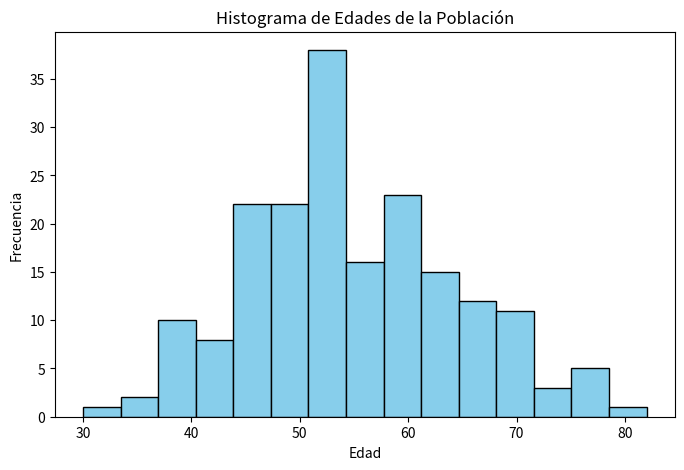
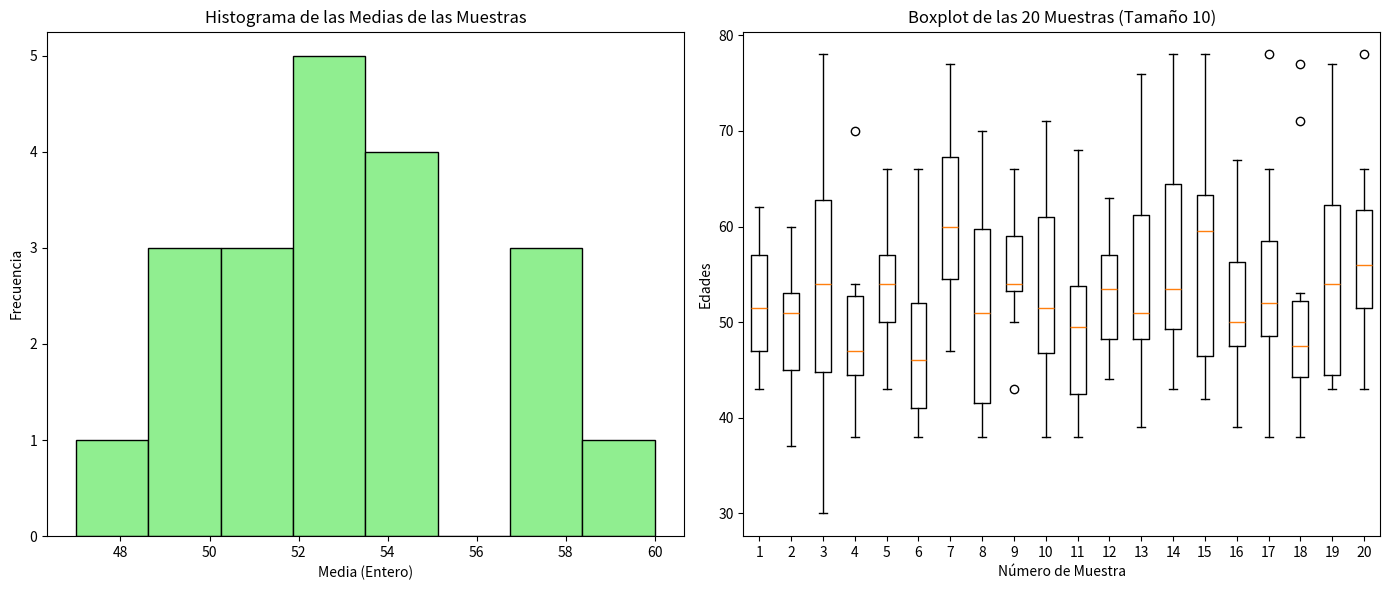

The matplotlib source for these figures, in order:
# Importamos los módulos necesarios para cálculos y graficación
import numpy as np
import matplotlib.pyplot as plt
import random

# ==============================================================================
# DATOS DEL PROBLEMA
# ==============================================================================
# Definimos la lista de edades proporcionada en el ejercicio y la convertimos 
# en un arreglo de numpy para facilitar los cálculos matemáticos.
datos = [48, 35, 46, 44, 43, 42, 39, 44, 49, 49, 44, 39, 38, 49, 49, 53, 56, 57, 51, 61, 53, 66, 
         71, 75, 72, 65, 67, 38, 37, 46, 44, 44, 48, 49, 30, 45, 47, 45, 48, 47, 47, 44, 48, 43, 
         45, 40, 48, 49, 38, 44, 43, 47, 46, 57, 52, 54, 56, 53, 64, 53, 58, 54, 59, 56, 62, 50, 
         64, 53, 61, 53, 62, 57, 52, 54, 61, 59, 57, 52, 54, 53, 62, 52, 62, 57, 59, 59, 56, 57, 
         53, 59, 61, 55, 61, 56, 52, 54, 51, 50, 50, 55, 63, 50, 59, 54, 60, 50, 56, 68, 66, 71, 
         82, 68, 78, 66, 70, 66, 78, 69, 71, 69, 78, 66, 68, 71, 69, 77, 76, 71, 43, 47, 48, 37, 
         40, 42, 38, 49, 43, 46, 34, 46, 46, 48, 47, 43, 52, 53, 61, 60, 53, 53, 50, 53, 54, 61, 
         61, 61, 64, 53, 53, 54, 61, 60, 51, 50, 53, 64, 64, 53, 60, 54, 55, 58, 62, 62, 54, 53, 
         61, 54, 51, 62, 57, 50, 64, 63, 65, 71, 71, 73, 66]

poblacion = np.array(datos)

# ==============================================================================
# PARTE 1: ESTADÍSTICA DESCRIPTIVA DE LA POBLACIÓN
# ==============================================================================
print("--- 1. ESTADÍSTICAS DE LA POBLACIÓN ---")

media = np.mean(poblacion)
mediana = np.median(poblacion)
# Usamos ddof=0 porque el ejercicio indica que debemos considerar los datos como UNA POBLACIÓN entera
desviacion_estandar = np.std(poblacion, ddof=0)
varianza = np.var(poblacion, ddof=0)

# Para el Rango Intercuartil (IQR) calculamos el Cuartil 3 (75%) y Cuartil 1 (25%)
q3, q1 = np.percentile(poblacion, [75, 25])
rango_intercuartil = q3 - q1

minimo = np.min(poblacion)
maximo = np.max(poblacion)

print(f"Media: {media:.2f}")
print(f"Mediana: {mediana}")
print(f"Desviación Estándar: {desviacion_estandar:.2f}")
print(f"Varianza: {varianza:.2f}")
print(f"Rango Intercuartil (IQR): {rango_intercuartil}")
print(f"Mínimo: {minimo}")
print(f"Máximo: {maximo}\n")

# ==============================================================================
# PARTE 2: HISTOGRAMA DE LA POBLACIÓN
# ==============================================================================
# Creamos una figura para mostrar el primer histograma
plt.figure(figsize=(8, 5))
plt.hist(poblacion, bins=15, color='skyblue', edgecolor='black')
plt.title("Histograma de Edades de la Población")
plt.xlabel("Edad")
plt.ylabel("Frecuencia")
# Descomenta la siguiente línea si deseas ver la gráfica al instante, o déjala 
# así para ver todas juntas al final.
# plt.show() 

# ==============================================================================
# PARTE 3: OBTENCIÓN DE MUESTRAS
# ==============================================================================
print("--- 2. EXTRACCIÓN DE 20 MUESTRAS Y CÁLCULO DE MEDIAS ---")

muestras = []        # Lista para guardar las 20 muestras (cada una de 10 datos)
medias_enteras = []  # Lista para guardar las medias de cada muestra

# Usamos un ciclo FOR para repetir el proceso 20 veces
for i in range(20):
    # random.sample toma 'n' elementos al azar sin reemplazo de la lista
    muestra_actual = random.sample(datos, 10)
    muestras.append(muestra_actual)
    
    # Calculamos la media de esta muestra y la convertimos a un número entero
    # como lo pide la instrucción.
    media_entera = int(np.mean(muestra_actual))
    medias_enteras.append(media_entera)

print(f"Las medias enteras de las 20 muestras son: {medias_enteras}")

# ==============================================================================
# PARTE 4: HISTOGRAMA DE LAS MEDIAS Y BOXPLOT
# ==============================================================================
# Creamos una figura con dos "sub-gráficos" (1 fila, 2 columnas) para ver ambos a la vez
fig, (ax1, ax2) = plt.subplots(1, 2, figsize=(14, 6))

# 1. Histograma de las medias de las 20 muestras
ax1.hist(medias_enteras, color='lightgreen', edgecolor='black', bins=8)
ax1.set_title("Histograma de las Medias de las Muestras")
ax1.set_xlabel("Media (Entero)")
ax1.set_ylabel("Frecuencia")

# 2. Boxplot de las 20 muestras
# Al pasar la lista de listas 'muestras', matplotlib genera una caja por cada muestra
ax2.boxplot(muestras)
ax2.set_title("Boxplot de las 20 Muestras (Tamaño 10)")
ax2.set_xlabel("Número de Muestra")
ax2.set_ylabel("Edades")

# Ajustar el diseño para que no se empalmen y mostrar todas las gráficas creadas
plt.tight_layout()
plt.show()
